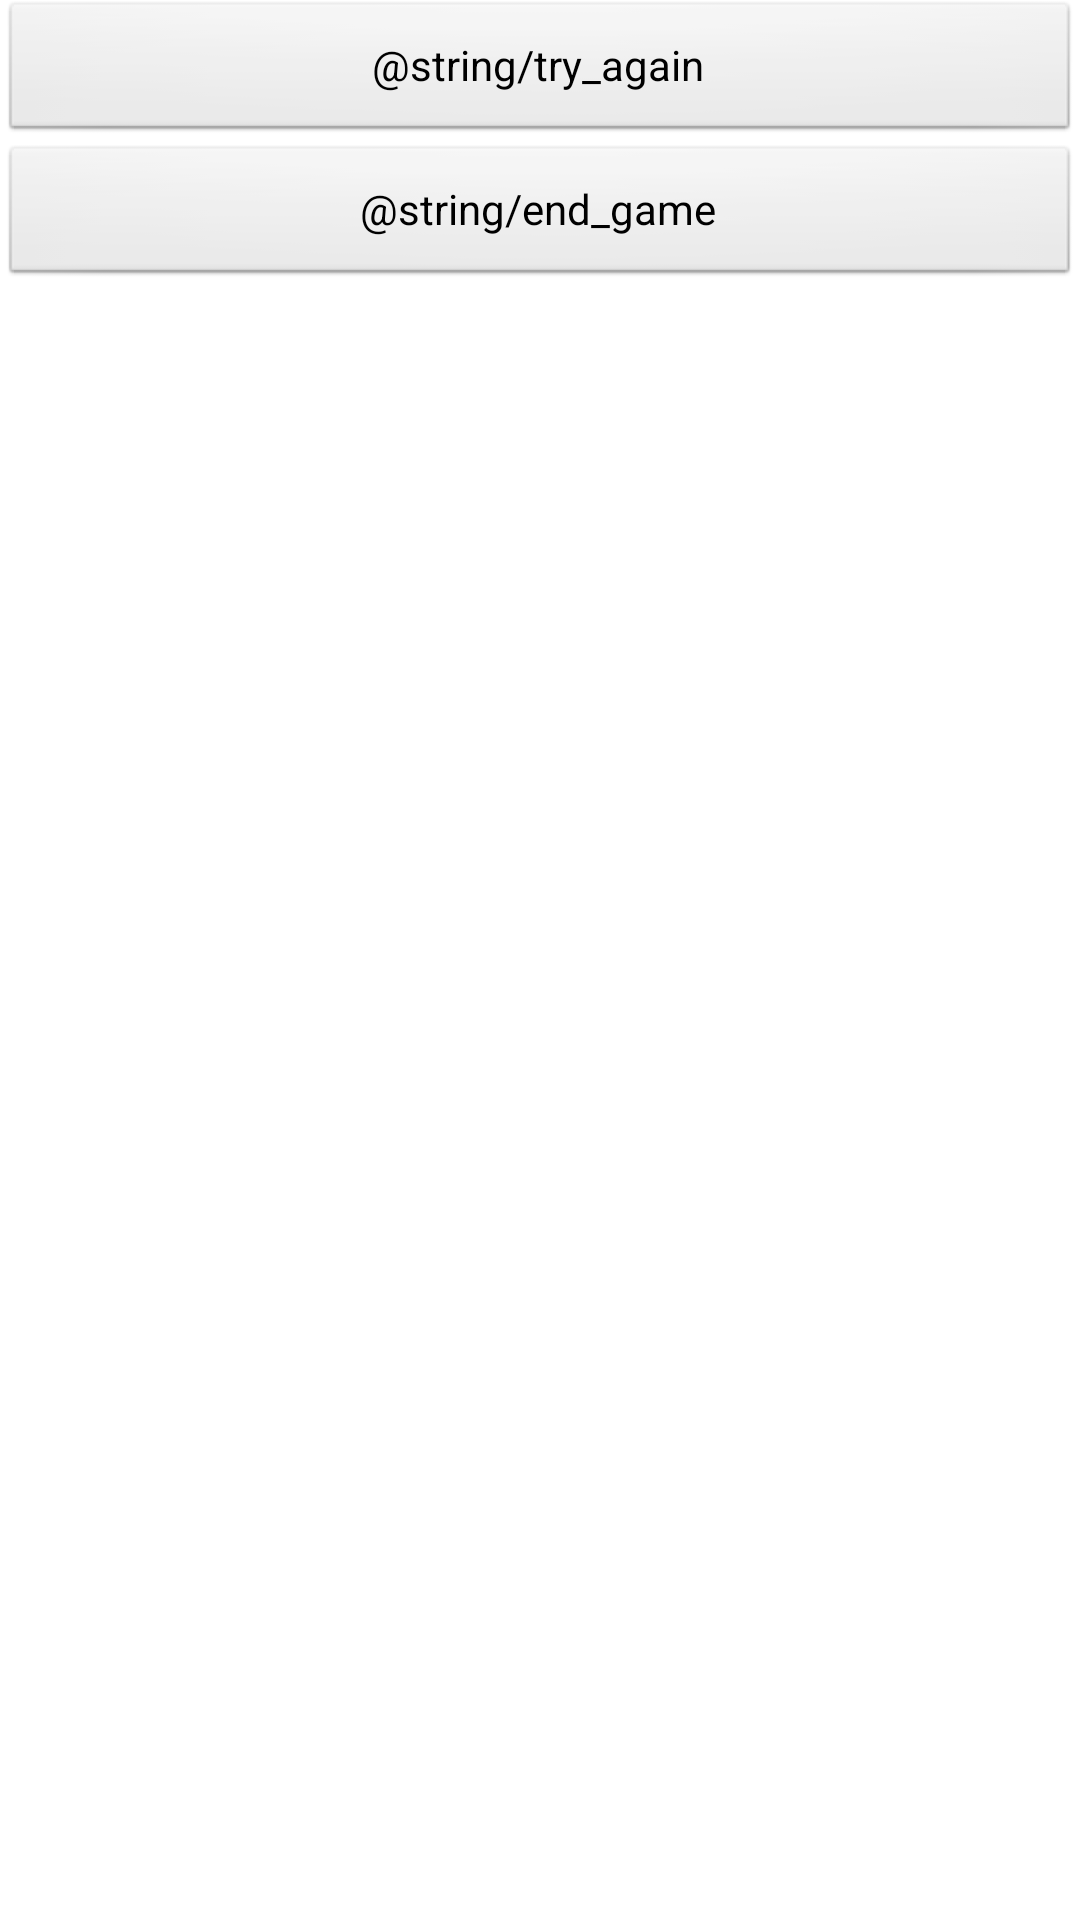

Reconstruct the res/layout file that produces this screen, plus the resources it refers to.
<!-- AndroidManifest.xml: application theme AppTheme -->
<!-- res/layout/lose.xml -->
<?xml version="1.0" encoding="utf-8"?>
<LinearLayout xmlns:android="http://schemas.android.com/apk/res/android"
    android:layout_width="wrap_content"
    android:layout_height="wrap_content"
    android:orientation="vertical" 
    android:layout_gravity="center_horizontal" >
  
    <Button 
    android:text="@string/try_again"
    android:id="@+id/retry"
    android:layout_width="fill_parent"
    android:layout_height="wrap_content"/>
    <Button 
    android:text="@string/end_game"
    android:id="@+id/endGame"
    android:layout_width="fill_parent"
    android:layout_height="wrap_content"/> 

</LinearLayout>
<!-- resources referenced by this layout -->
<resources>
  <style name="AppTheme" parent="AppBaseTheme">
          
      </style>
  <style name="AppBaseTheme" parent="android:Theme.Light">
          
      </style>
</resources>
